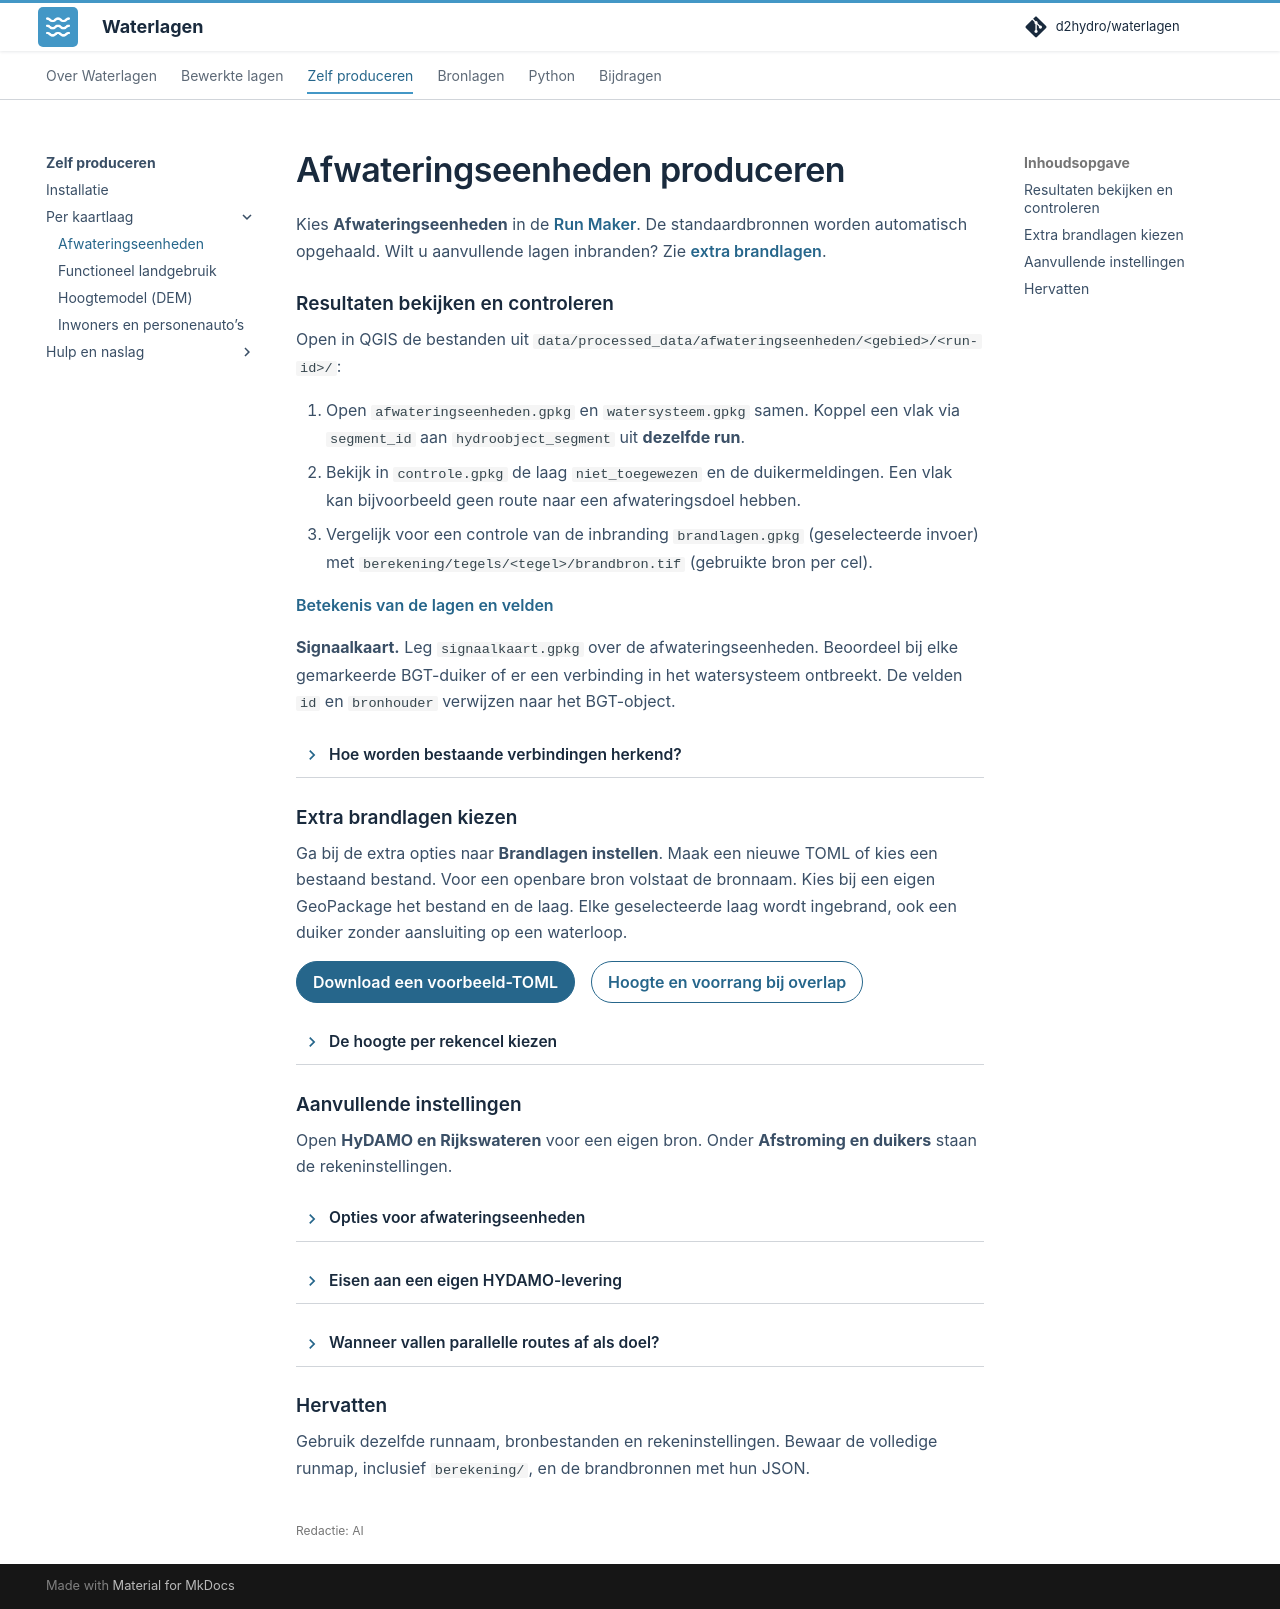

repository: d2hydro/waterlagen · page: produceren/afwateringseenheden/index.html · generator: mkdocs

---
editorial_status: ai
---

# Afwateringseenheden produceren

<span id="starten"></span>

Kies **Afwateringseenheden** in de [Run Maker](index.md). De standaardbronnen worden automatisch opgehaald. Wilt u aanvullende lagen inbranden? Zie [extra brandlagen](#test-met-eigen-gebied-en-brandlagen).

<span id="uitvoer-en-hervatten"></span>
<span id="controle-in-qgis"></span>
<span id="brandlagen-controleren-in-qgis"></span>
<span id="afwateringseenheid-aan-een-segment-koppelen"></span>


## Resultaten bekijken en controleren

Open in QGIS de bestanden uit `data/processed_data/afwateringseenheden/<gebied>/<run-id>/`:

1. Open `afwateringseenheden.gpkg` en `watersysteem.gpkg` samen. Koppel een vlak via `segment_id` aan `hydroobject_segment` uit **dezelfde run**.
2. Bekijk in `controle.gpkg` de laag `niet_toegewezen` en de duikermeldingen. Een vlak kan bijvoorbeeld geen route naar een afwateringsdoel hebben.
3. Vergelijk voor een controle van de inbranding `brandlagen.gpkg` (geselecteerde invoer) met `berekening/tegels/<tegel>/brandbron.tif` (gebruikte bron per cel).

[Betekenis van de lagen en velden](../bewerkte-lagen/afwateringseenheden.md#uitvoer)

<span id="signaalkaart-beoordelen"></span>

**Signaalkaart.** Leg `signaalkaart.gpkg` over de afwateringseenheden. Beoordeel bij elke gemarkeerde BGT-duiker of er een verbinding in het watersysteem ontbreekt. De velden `id` en `bronhouder` verwijzen naar het BGT-object.

??? info "Hoe worden bestaande verbindingen herkend?"

    Alle actuele BGT-duikers tellen mee. Een lijn moet een grens kruisen en eindigen in twee verschillende eenheden. Een vlak moet aan beide kanten van een grens liggen.

    Een duiker valt af als minstens de helft van zijn lengte of oppervlak binnen 2 m van het gebruikte, verbonden waternet ligt. Voor de overige duikers wordt de route gecontroleerd. Bij lijnen tellen beide uiteinden, bij vlakken één punt per overlappende eenheid, het dichtst bij het doelsegment. Alleen als alle punten binnen 2 m van een gebruikte primaire waterloop liggen én alle betrokken doelen al verbonden zijn, valt de duiker alsnog af.

<span id="1-brandlagen-downloaden-en-voorbereiden"></span>
<span id="2-de-toml-opslaan"></span>
<span id="2-instellingen-aanpassen"></span>

<span id="1-de-voorbeeld-toml-opslaan"></span>
<span id="2-instellingen-aanpassen-optioneel"></span>
<span id="3-de-productie-starten"></span>
<span id="toml-configuratie"></span>
<span id="proef-met-eigen-gebied-en-brandlagen"></span>
<span id="optionele-brandlagen"></span>
<span id="test-met-eigen-gebied-en-brandlagen"></span>

## Extra brandlagen kiezen

Ga bij de extra opties naar **Brandlagen instellen**. Maak een nieuwe TOML of kies een bestaand bestand. Voor een openbare bron volstaat de bronnaam. Kies bij een eigen GeoPackage het bestand en de laag. Elke geselecteerde laag wordt ingebrand, ook een duiker zonder aansluiting op een waterloop.

[Download een voorbeeld-TOML](../reference/voorbeelden/brandlagen.toml){ .md-button .md-button--primary download="brandlagen.toml" }
[Hoogte en voorrang bij overlap](../bewerkte-lagen/afwateringseenheden.md#optionele-brandlagen){ .md-button }

??? info "De hoogte per rekencel kiezen"

    <span id="dem-resampling-kiezen"></span>

    Standaard gebruikt het rekenraster de laagste AHN-waarde (`min`) per cel van 2 × 2 meter. Met een andere methode kunnen ook de afwateringsgrenzen veranderen. Kies daarvoor een nieuwe runnaam.

<span id="doelmodi-en-bronnen"></span>
<span id="duikers-sifons-en-hevels"></span>
<span id="waterlopen-en-duikers"></span>

## Aanvullende instellingen

Open **HyDAMO en Rijkswateren** voor een eigen bron. Onder **Afstroming en duikers** staan de rekeninstellingen.

??? info "Opties voor afwateringseenheden"

    | Optie | Gebruik |
    | --- | --- |
    | `--eigen-hydamo PAD` | Vervang de GKW-gegevens van het gekozen waterschap door een eigen HYDAMO-GeoPackage. Vereist een waterschapselectie. |
    | `--overige-waterschappen` | Neem ook afwateringsdoelen van andere waterschappen mee. Vereist een waterschapselectie; RWS blijft uitgesloten als doel. |
    | `--rijkswateren-url URL` | Gebruik een ander downloadadres voor de [Rijkswaterenbron](../bronlagen/rijkswateren.md). |
    | `--duiker-tolerance METERS` | Koppelafstand per duikeruiteinde tot primaire waterlopen; standaard 0,5 m. |
    | `--max-aansluitlengte METERS` | Sluit ook directe aansluitstukken tot deze lengte uit als afwateringsdoel. Standaard worden deze niet extra uitgesloten. |
    | `--max-complex-routelengte METERS` | Maximale lengte per parallelle kunstwerkroute om interne hydroobjecten als doel uit te sluiten. Standaard 100 m; `0` schakelt deze regel uit. |

    HYDAMO-duikers worden gelezen uit `duikersifonhevel`; RWS-duikers alleen als
    die laag in de Rijkswaterenbron zit. Zie
    [afwateringsdoelen](../bewerkte-lagen/afwateringseenheden.md#afwateringsdoelen)
    en [waterlopen en duikers](../bewerkte-lagen/afwateringseenheden.md#waterlopen-en-duikers-inbranden)
    voor de werking.

<span id="eigen-levering"></span>

??? info "Eisen aan een eigen HYDAMO-levering"

    - De lagen `hydroobject`, `gemaal`, `stuw` en `duikersifonhevel` zijn aanwezig,
      elk met een bekend coördinatenstelsel. Kunstwerklagen mogen leeg zijn.
    - Elk object heeft een geldig `nen3610id` van het gekozen waterschap.
    - Waterlopen hebben een categorie in `categorieoppwaterlichaam` of
      `categorieoppervlaktewater`: `primair`, `secundair`, `tertiair` of `overig`.

    Ontbrekende gegevens van het gekozen waterschap worden niet uit GKW aangevuld.
    Voor omliggende waterschappen blijft GKW de bron.

<span id="parallelle-routes-instellen"></span>

??? info "Wanneer vallen parallelle routes af als doel?"

    Met `--max-complex-routelengte` worden parallelle routes met elk een kunstwerk uitgesloten als afwateringsdoel, mits iedere volledige route maximaal 100 m lang is (instelbaar, 0 schakelt de regel uit).

    In de laag `watersysteem.gpkg:hydroobject_segment` zijn afwateringsdoelen blauw en uitgesloten segmenten oranje. Bij complexen met duikers, sifons of hevels worden de interne hydroobjecten ook niet ingebrand. Bij uitsluitend stuwen of gemalen blijft de inbranding behouden. Aansluitende waterlopen buiten de lus blijven ongemoeid.

## Hervatten

Gebruik dezelfde runnaam, bronbestanden en rekeninstellingen. Bewaar de volledige runmap, inclusief `berekening/`, en de brandbronnen met hun JSON.
